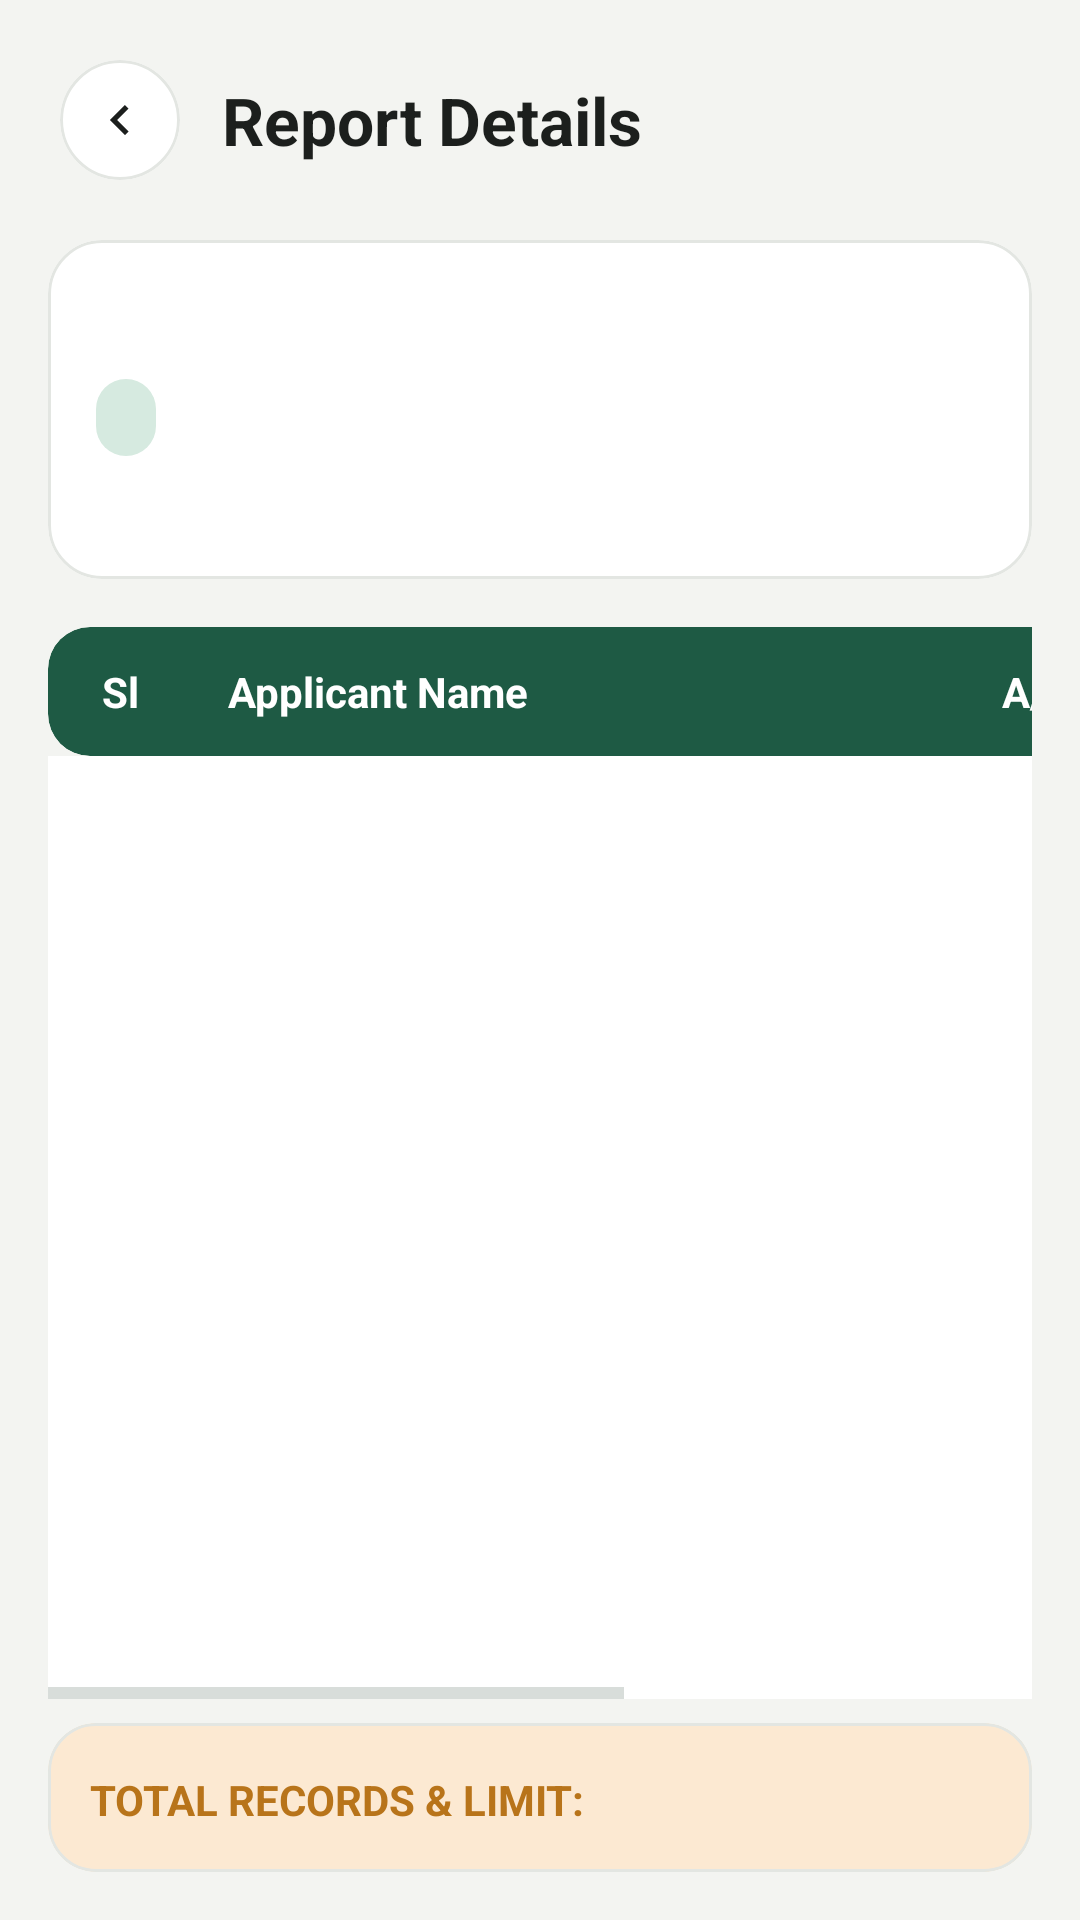

Reconstruct the res/layout file that produces this screen, plus the resources it refers to.
<!-- AndroidManifest.xml: application theme Theme.PerformanceTracker -->
<!-- res/layout/activity_report_details.xml -->
<?xml version="1.0" encoding="utf-8"?>
<LinearLayout
     xmlns:android="http://schemas.android.com/apk/res/android"
     xmlns:app="http://schemas.android.com/apk/res-auto"
     android:layout_height="match_parent"
     android:layout_width="match_parent"
     android:background="@color/background"
     android:orientation="vertical">

    
    <LinearLayout
         android:layout_height="wrap_content"
         android:layout_width="match_parent"
         android:background="@color/background"
         android:gravity="center_vertical"
         android:paddingHorizontal="20dp"
         android:paddingTop="20dp"
         android:paddingBottom="12dp">

        <com.google.android.material.card.MaterialCardView
             android:layout_height="40dp"
             android:layout_width="40dp"
             android:layout_marginEnd="14dp"
             app:cardCornerRadius="20dp"
             app:cardElevation="0dp"
             app:strokeWidth="1dp"
             app:strokeColor="@color/card_stroke"
             app:cardBackgroundColor="@color/surface"
             android:clickable="true"
             android:focusable="true">

            <ImageView
                 android:layout_height="20dp"
                 android:layout_width="20dp"
                 android:layout_gravity="center"
                 android:src="@drawable/ic_chevron_right"
                 android:rotation="180"
                 app:tint="@color/text_primary"
                 android:id="@+id/btnBack" />

        </com.google.android.material.card.MaterialCardView>

        <TextView
             android:layout_height="wrap_content"
             android:layout_width="wrap_content"
             android:textSize="22sp"
             android:textColor="@color/text_primary"
             android:text="Report Details"
             android:textStyle="bold" />

    </LinearLayout>

    
    <com.google.android.material.card.MaterialCardView
         android:layout_height="wrap_content"
         android:layout_width="match_parent"
         android:layout_marginHorizontal="16dp"
         android:layout_marginVertical="8dp"
         app:cardElevation="0dp"
         app:strokeColor="@color/card_stroke"
         app:strokeWidth="1dp"
         app:cardBackgroundColor="@color/surface_card"
         app:cardCornerRadius="18dp">

        <LinearLayout
             android:layout_height="wrap_content"
             android:layout_width="match_parent"
             android:padding="16dp"
             android:orientation="vertical">

            <TextView
                 android:layout_height="wrap_content"
                 android:layout_width="wrap_content"
                 android:textSize="18sp"
                 android:textColor="@color/text_primary"
                 android:id="@+id/tvDetailName"
                 android:textStyle="bold" />

            <TextView
                 android:layout_height="wrap_content"
                 android:layout_width="wrap_content"
                 android:background="@drawable/bg_badge_mint"
                 android:paddingVertical="4dp"
                 android:paddingHorizontal="10dp"
                 android:textSize="13sp"
                 android:textColor="@color/badge_mint_icon"
                 android:layout_marginTop="6dp"
                 android:id="@+id/tvDetailMonth"
                 android:textStyle="bold" />

            <TextView
                 android:layout_height="wrap_content"
                 android:layout_width="wrap_content"
                 android:textSize="14sp"
                 android:textColor="@color/text_muted"
                 android:layout_marginTop="6dp"
                 android:id="@+id/tvDetailBranch" />

        </LinearLayout>

    </com.google.android.material.card.MaterialCardView>

    
    <HorizontalScrollView
        android:layout_width="match_parent"
        android:layout_height="0dp"
        android:layout_weight="1"
        android:layout_marginHorizontal="16dp"
        android:layout_marginTop="8dp"
        android:fillViewport="true"
        android:scrollbars="horizontal">

        <LinearLayout
            android:layout_width="wrap_content"
            android:layout_height="match_parent"
            android:minWidth="560dp"
            android:orientation="vertical">

            
            <com.google.android.material.card.MaterialCardView
                android:layout_width="match_parent"
                android:layout_height="wrap_content"
                app:cardBackgroundColor="@color/primary"
                app:cardCornerRadius="14dp"
                app:cardElevation="0dp">

                <LinearLayout
                    android:layout_width="match_parent"
                    android:layout_height="wrap_content"
                    android:orientation="horizontal">

                    <TextView
                        android:layout_width="48dp"
                        android:layout_height="wrap_content"
                        android:gravity="center"
                        android:padding="12dp"
                        android:text="Sl"
                        android:textColor="#FFFFFF"
                        android:textSize="14sp"
                        android:textStyle="bold" />

                    <TextView
                        android:layout_width="210dp"
                        android:layout_height="wrap_content"
                        android:gravity="center_vertical"
                        android:padding="12dp"
                        android:text="Applicant Name"
                        android:textColor="#FFFFFF"
                        android:textSize="14sp"
                        android:textStyle="bold"
                        android:maxLines="1"
                        android:singleLine="true" />

                    <TextView
                        android:layout_width="165dp"
                        android:layout_height="wrap_content"
                        android:gravity="center"
                        android:padding="12dp"
                        android:text="A/C No"
                        android:textColor="#FFFFFF"
                        android:textSize="14sp"
                        android:textStyle="bold"
                        android:maxLines="1"
                        android:singleLine="true" />

                    <TextView
                        android:layout_width="135dp"
                        android:layout_height="wrap_content"
                        android:gravity="center|end"
                        android:padding="12dp"
                        android:text="Limit"
                        android:textColor="#FFFFFF"
                        android:textSize="14sp"
                        android:textStyle="bold"
                        android:maxLines="1"
                        android:singleLine="true" />

                </LinearLayout>

            </com.google.android.material.card.MaterialCardView>

            
            <androidx.recyclerview.widget.RecyclerView
                android:id="@+id/recyclerTable"
                android:layout_width="match_parent"
                android:layout_height="0dp"
                android:layout_weight="1"
                android:background="@color/surface_card" />

        </LinearLayout>

    </HorizontalScrollView>

    
    <com.google.android.material.card.MaterialCardView
         android:layout_height="wrap_content"
         android:layout_width="match_parent"
         android:layout_marginBottom="16dp"
         android:layout_marginTop="8dp"
         android:layout_marginHorizontal="16dp"
         app:cardElevation="0dp"
         app:strokeColor="@color/card_stroke"
         app:strokeWidth="1dp"
         app:cardCornerRadius="16dp"
         app:cardBackgroundColor="@color/badge_amber_bg">

        <LinearLayout
             android:layout_height="wrap_content"
             android:layout_width="match_parent"
             android:padding="14dp"
             android:orientation="horizontal">

            <TextView
                 android:layout_height="wrap_content"
                 android:layout_width="0dp"
                 android:textSize="14sp"
                 android:textColor="@color/badge_amber_icon"
                 android:layout_weight="1"
                 android:text="TOTAL RECORDS &amp; LIMIT:"
                 android:textStyle="bold" />

            <TextView
                 android:layout_height="wrap_content"
                 android:layout_width="wrap_content"
                 android:textSize="16sp"
                 android:textColor="@color/badge_amber_icon"
                 android:id="@+id/tvTotalLimit"
                 android:textStyle="bold" />

        </LinearLayout>

    </com.google.android.material.card.MaterialCardView>

</LinearLayout>
<!-- resources referenced by this layout -->
<resources>
  <color name="background">#F3F4F1</color>
  <color name="badge_amber_bg">#FCE9D2</color>
  <color name="badge_amber_icon">#B8741A</color>
  <color name="badge_mint_icon">#215C47</color>
  <color name="card_stroke">#E3E6E2</color>
  <color name="primary">#1E5A44</color>
  <color name="surface">#FFFFFF</color>
  <color name="surface_card">#FFFFFF</color>
  <color name="text_muted">#8E9591</color>
  <color name="text_primary">#1C1F1D</color>
  <!-- drawable bg_badge_mint (drawable) -->
  <?xml version="1.0" encoding="utf-8"?>
  <shape xmlns:android="http://schemas.android.com/apk/res/android">
      <solid android:color="@color/badge_mint_bg" />
      <corners android:radius="12dp" />
  </shape>
  <!-- drawable ic_chevron_right (drawable) -->
  <vector xmlns:android="http://schemas.android.com/apk/res/android"
      android:width="20dp"
      android:height="20dp"
      android:viewportWidth="24"
      android:viewportHeight="24">
    <path
        android:fillColor="@color/chevron_color"
        android:pathData="M10,6L8.59,7.41L13.17,12l-4.58,4.59L10,18l6,-6z"/>
  </vector>
  <style name="Theme.PerformanceTracker" parent="Theme.MaterialComponents.Light.NoActionBar">
          <item name="colorPrimary">@color/primary</item>
          <item name="colorPrimaryVariant">@color/primary_dark</item>
          <item name="colorOnPrimary">@color/white</item>
          <item name="android:statusBarColor">@color/background</item>
          <item name="android:windowLightStatusBar">true</item>
          <item name="android:windowBackground">@color/background</item>
          <item name="colorSecondary">@color/secondary</item>
          <item name="colorSurface">@color/surface</item>
          <item name="colorOnSurface">@color/text_primary</item>
          <item name="colorControlNormal">@color/input_stroke_unfocused</item>
          <item name="colorControlActivated">@color/primary</item>
          <item name="android:textColorHint">@color/text_secondary</item>
          <item name="textInputStyle">@style/CustomOutlinedBox</item>
      </style>
  <color name="badge_mint_bg">#D6EAE0</color>
  <color name="chevron_color">#9CA29E</color>
  <color name="primary_dark">#154333</color>
  <color name="white">#FFFFFF</color>
  <color name="secondary">#256650</color>
  <color name="input_stroke_unfocused">#B4BEB8</color>
  <color name="text_secondary">#6E7571</color>
  <style name="CustomOutlinedBox" parent="Widget.MaterialComponents.TextInputLayout.OutlinedBox">
          <item name="boxStrokeColor">@color/box_stroke_selector</item>
          <item name="boxStrokeWidth">1.5dp</item>
          <item name="boxStrokeWidthFocused">2dp</item>
          <item name="boxBackgroundColor">@color/input_background</item>
          <item name="hintTextColor">@color/primary</item>
          <item name="android:textColorHint">@color/text_secondary</item>
          <item name="boxCornerRadiusTopStart">12dp</item>
          <item name="boxCornerRadiusTopEnd">12dp</item>
          <item name="boxCornerRadiusBottomStart">12dp</item>
          <item name="boxCornerRadiusBottomEnd">12dp</item>
      </style>
  <color name="input_background">#F7FAF8</color>
</resources>
